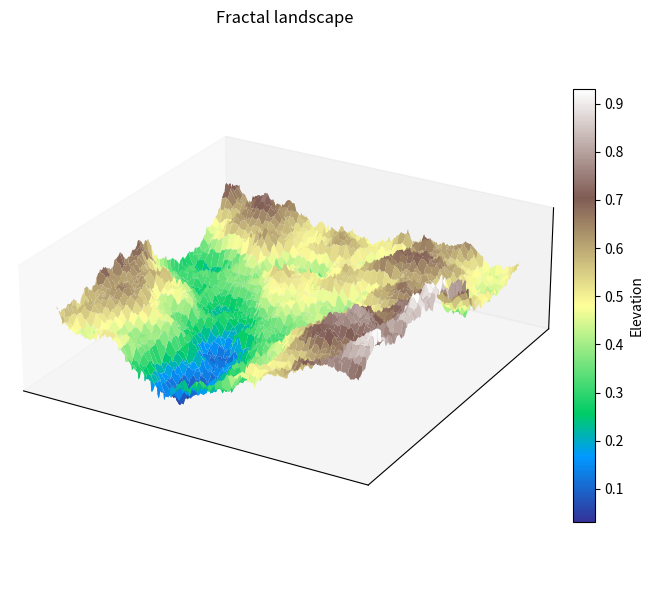
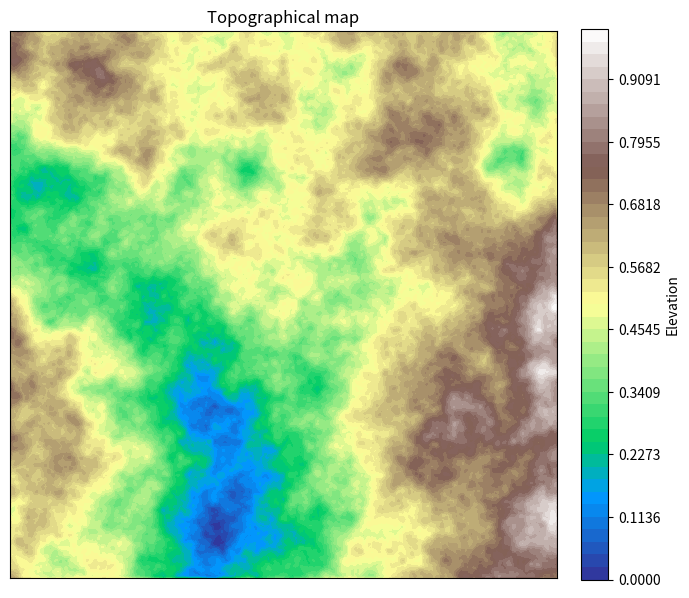

Python code for these plots, in order:
import numpy as np
import matplotlib.pyplot as plt


def diamond_square(n_power=9, roughness=0.62, seed=7):
    rng = np.random.default_rng(seed)
    size = 2**n_power + 1
    Z = np.zeros((size, size), dtype=np.float32)

    Z[0, 0] = rng.random()
    Z[0, -1] = rng.random()
    Z[-1, 0] = rng.random()
    Z[-1, -1] = rng.random()

    step = size - 1
    scale = 1.0

    while step > 1:
        half = step // 2

        for y in range(half, size - 1, step):
            for x in range(half, size - 1, step):
                a = Z[y - half, x - half]
                b = Z[y - half, x + half]
                c = Z[y + half, x - half]
                d = Z[y + half, x + half]
                Z[y, x] = (a + b + c + d) / 4.0 + rng.normal(0, scale)

        for y in range(0, size, half):
            for x in range((y + half) % step, size, step):
                vals = []
                if y - half >= 0: vals.append(Z[y - half, x])
                if y + half < size: vals.append(Z[y + half, x])
                if x - half >= 0: vals.append(Z[y, x - half])
                if x + half < size: vals.append(Z[y, x + half])
                Z[y, x] = np.mean(vals) + rng.normal(0, scale)

        step = half
        scale *= roughness

    Z -= Z.min()
    Z /= (Z.max() + 1e-12)
    return Z


def smooth_cheap(Z, passes=2):
    Zs = Z.copy()
    for _ in range(passes):
        Zs = (
            0.5 * Zs
            + 0.125 * (np.roll(Zs, 1, 0) + np.roll(Zs, -1, 0) + np.roll(Zs, 1, 1) + np.roll(Zs, -1, 1))
        )
    Zs -= Zs.min()
    Zs /= (Zs.max() + 1e-12)
    return Zs


def plot_colored_3d(Z):
    n = Z.shape[0]
    x = np.linspace(0, 1, n)
    y = np.linspace(0, 1, n)
    X, Y = np.meshgrid(x, y)

    fig = plt.figure(figsize=(8, 6))
    ax3d = fig.add_subplot(1, 1, 1, projection="3d")

    surf = ax3d.plot_surface(
        X, Y, Z,
        cmap="terrain",      
        linewidth=0,
        antialiased=True
    )

    ax3d.view_init(elev=25, azim=-60)
    ax3d.set_xticks([])
    ax3d.set_yticks([])
    ax3d.set_zticks([])
    ax3d.set_box_aspect((1, 1, 0.35))
    ax3d.set_title("Fractal landscape")

    cbar = plt.colorbar(surf, ax=ax3d, fraction=0.03, pad=0.02)
    cbar.set_label("Elevation")

    plt.tight_layout()
    plt.show()


def plot_topographic_map(Z, contour_levels=45):
    n = Z.shape[0]
    x = np.linspace(0, 1, n)
    y = np.linspace(0, 1, n)
    X, Y = np.meshgrid(x, y)

    fig = plt.figure(figsize=(7, 7))
    ax2d = fig.add_subplot(1, 1, 1)

    levels = np.linspace(Z.min(), Z.max(), contour_levels)

    filled = ax2d.contourf(
        X, Y, Z,
        levels=levels,
        cmap="terrain"  
    )


    cbar = plt.colorbar(filled, ax=ax2d, fraction=0.046, pad=0.04)
    cbar.set_label("Elevation")

    ax2d.set_aspect("equal")
    ax2d.set_xticks([])
    ax2d.set_yticks([])
    ax2d.set_title("Topographical map")

    plt.tight_layout()
    plt.show()


if __name__ == "__main__":
    Z = diamond_square(n_power=9, roughness=0.62, seed=7)
    Z = smooth_cheap(Z, passes=2)

    plot_colored_3d(Z)
    plot_topographic_map(Z, contour_levels=45)
